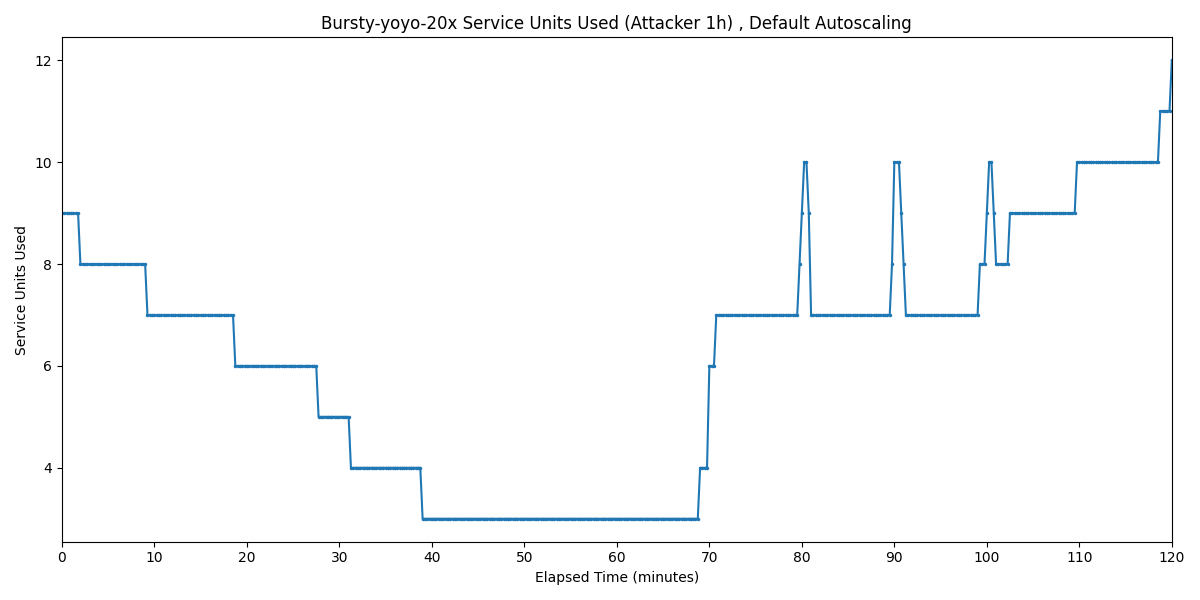

The file beside this chart, header and first rows:
Timestamp, Service Units Used
2025-04-01 20:24:45.533, 9
2025-04-01 20:25:00.533, 9
2025-04-01 20:25:15.533, 9
2025-04-01 20:25:30.533, 9
2025-04-01 20:25:45.533, 9
2025-04-01 20:26:00.533, 9
2025-04-01 20:26:15.533, 9
2025-04-01 20:26:30.533, 9
2025-04-01 20:26:45.533, 8
2025-04-01 20:27:00.533, 8
2025-04-01 20:27:15.533, 8
2025-04-01 20:27:30.533, 8
2025-04-01 20:27:45.533, 8
2025-04-01 20:28:00.533, 8
2025-04-01 20:28:15.533, 8
2025-04-01 20:28:30.533, 8
2025-04-01 20:28:45.533, 8
2025-04-01 20:29:00.533, 8
2025-04-01 20:29:15.533, 8
2025-04-01 20:29:30.533, 8
2025-04-01 20:29:45.533, 8
2025-04-01 20:30:00.533, 8
2025-04-01 20:30:15.533, 8
2025-04-01 20:30:30.533, 8
2025-04-01 20:30:45.533, 8
2025-04-01 20:31:00.533, 8
2025-04-01 20:31:15.533, 8
2025-04-01 20:31:30.533, 8
2025-04-01 20:31:45.533, 8
2025-04-01 20:32:00.533, 8
2025-04-01 20:32:15.533, 8
2025-04-01 20:32:30.533, 8
2025-04-01 20:32:45.533, 8
2025-04-01 20:33:00.533, 8
2025-04-01 20:33:15.533, 8
2025-04-01 20:33:30.533, 8
2025-04-01 20:33:45.533, 8
2025-04-01 20:34:00.533, 7
2025-04-01 20:34:15.533, 7
2025-04-01 20:34:30.533, 7
2025-04-01 20:34:45.533, 7
2025-04-01 20:35:00.533, 7
2025-04-01 20:35:15.533, 7
2025-04-01 20:35:30.533, 7
2025-04-01 20:35:45.533, 7
2025-04-01 20:36:00.533, 7
2025-04-01 20:36:15.533, 7
2025-04-01 20:36:30.533, 7
2025-04-01 20:36:45.533, 7
2025-04-01 20:37:00.533, 7
2025-04-01 20:37:15.533, 7
2025-04-01 20:37:30.533, 7
2025-04-01 20:37:45.533, 7
2025-04-01 20:38:00.533, 7
2025-04-01 20:38:15.533, 7
2025-04-01 20:38:30.533, 7
2025-04-01 20:38:45.533, 7
2025-04-01 20:39:00.533, 7
2025-04-01 20:39:15.533, 7
2025-04-01 20:39:30.533, 7
... 421 more rows
